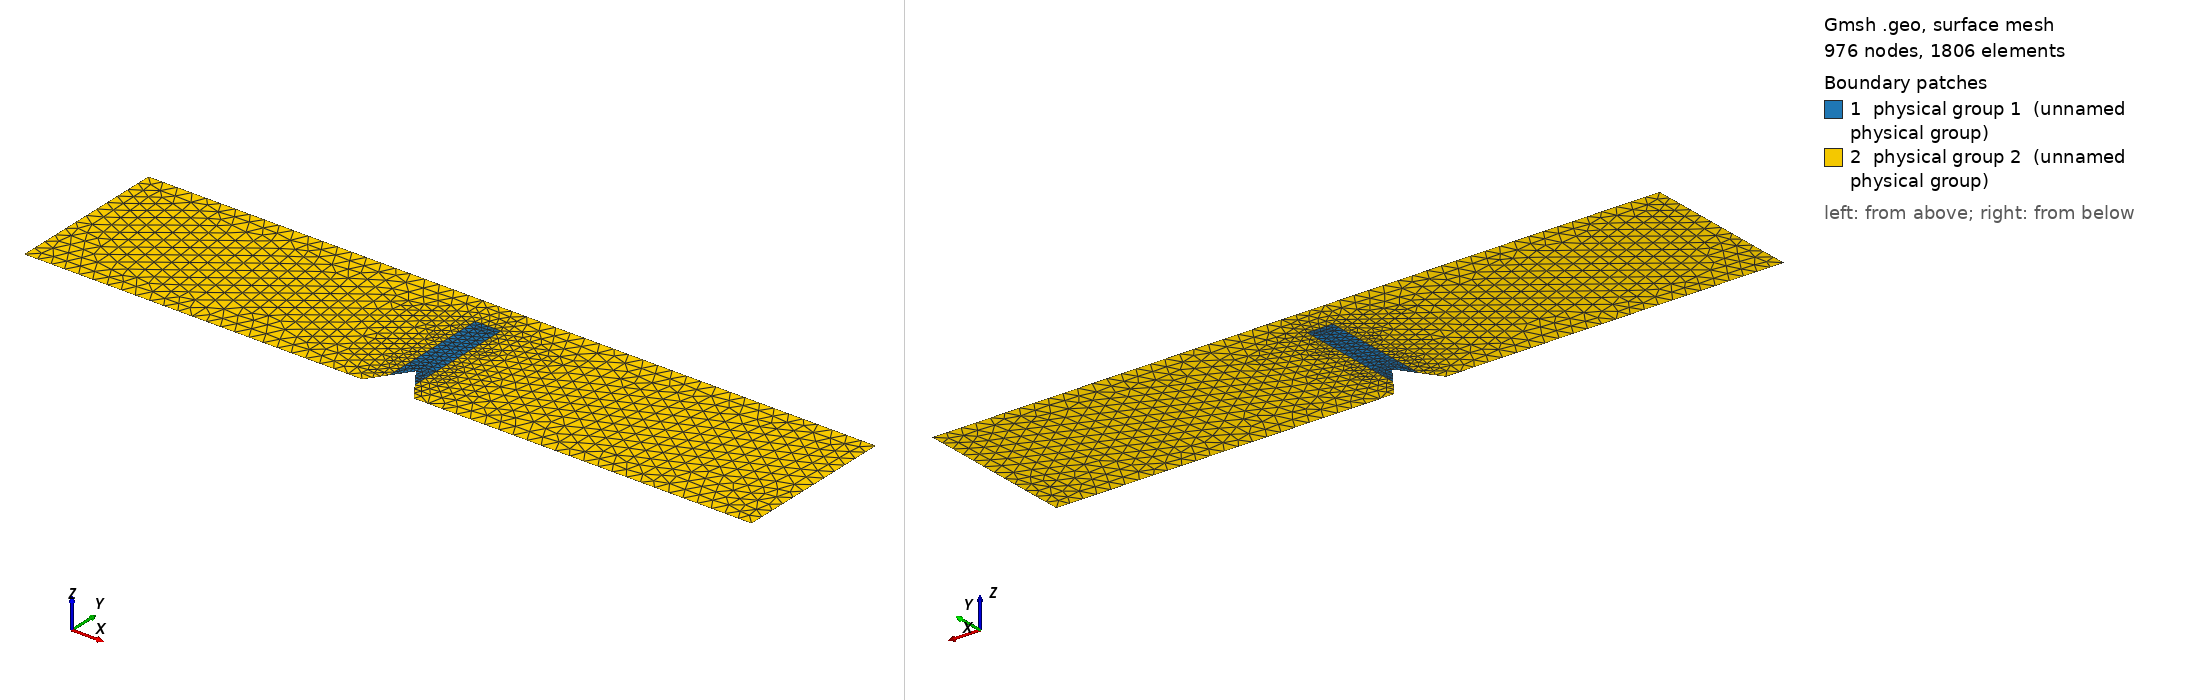

Gmsh geometry script, surface-meshed: 976 nodes, 1806 surface elements. Boundary patches (legend numbers): 1 physical group 1 (unnamed physical group), 2 physical group 2 (unnamed physical group). Left view from above one corner, right view from below the opposite corner. Legend entries are the model's physical surfaces. The drawing asked Gmsh for element sizes between 1% and 20% of the model's largest extent; the script's own settings can give other sizes.

=== TPB-Crack.geo (drawn) ===
mm = 1./90;
l = 90*mm;
w = 20*mm;
h = 8*mm;
L = 80*mm;
a = 4.5*mm;
lc = 3*mm;
epsc = .001*mm;
ratio=3/4;
wf = a+(w-a)*ratio;
epsc = .001*mm;
theta = Atan(1);

//ell = 0.3*mm;
//hf = ell/6;
//hc = .5*mm;

hf = 1e-3;
hc = 2e-2;


Point(1) = {epsc, a, 0, hf};
Point(2) = {a*Sin(theta), 0, 0, hc};
Point(3) = {l/2, 0, 0, hc};
Point(4) = {l/2, w, 0, hc};
Point(5) = {-l/2, w, 0, hc};
Point(6) = {-l/2, 0, 0, hc};
Point(7) = {-a*Sin(theta), 0, 0, hc};
Point(15) = {0, a+lc, 0, hf};
Point(16) = {-epsc, a, 0, hf};

Point(8) = {a*Sin(theta)/2, a/2, 0, hf};
Point(9) = {a*Sin(theta)/2, wf, 0, hf};
Point(10) = {-a*Sin(theta)/2, wf, 0, hf};
Point(11) = {-a*Sin(theta)/2, a/2, 0, hf};


Point(12) = {-L/2, 0, 0, hc};
Point(13) = {0, w, 0, hc};
Point(14) = {L/2, 0, 0, hc};

Line(1) = {1, 8};
Line(2) = {8, 9};
Line(3) = {9, 10};
Line(4) = {10, 11};
Line(5) = {11, 16};
Line(16) = {16, 15};
Line(17) = {15, 1};
Line Loop(1) = {1, 2, 3, 4, 5, 16, 17};
Plane Surface(1) = {1};

Line(6) = {8, 2};
Line(7) = {2, 14};
Line(8) = {14, 3};
Line(9) = {3, 4};
Line(10) = {4, 13};
Line(11) = {13, 5};
Line(12) = {5, 6};
Line(13) = {6, 12};
Line(14) = {12, 7};
Line(15) = {7, 11};
Line Loop(2) = {6, 7, 8, 9, 10, 11, 12, 13, 14, 15, -4, -3, -2};
Plane Surface(2) = {2};

Physical Surface(1) = {1};
Physical Surface(2) = {2};

Physical Line(30) = {5, 1};
Physical Line(31) = {16, 17};
Physical Point(400) = {13};
Physical Point(401) = {12};
Physical Point(402) = {14};
Physical Point(500) = {1};
